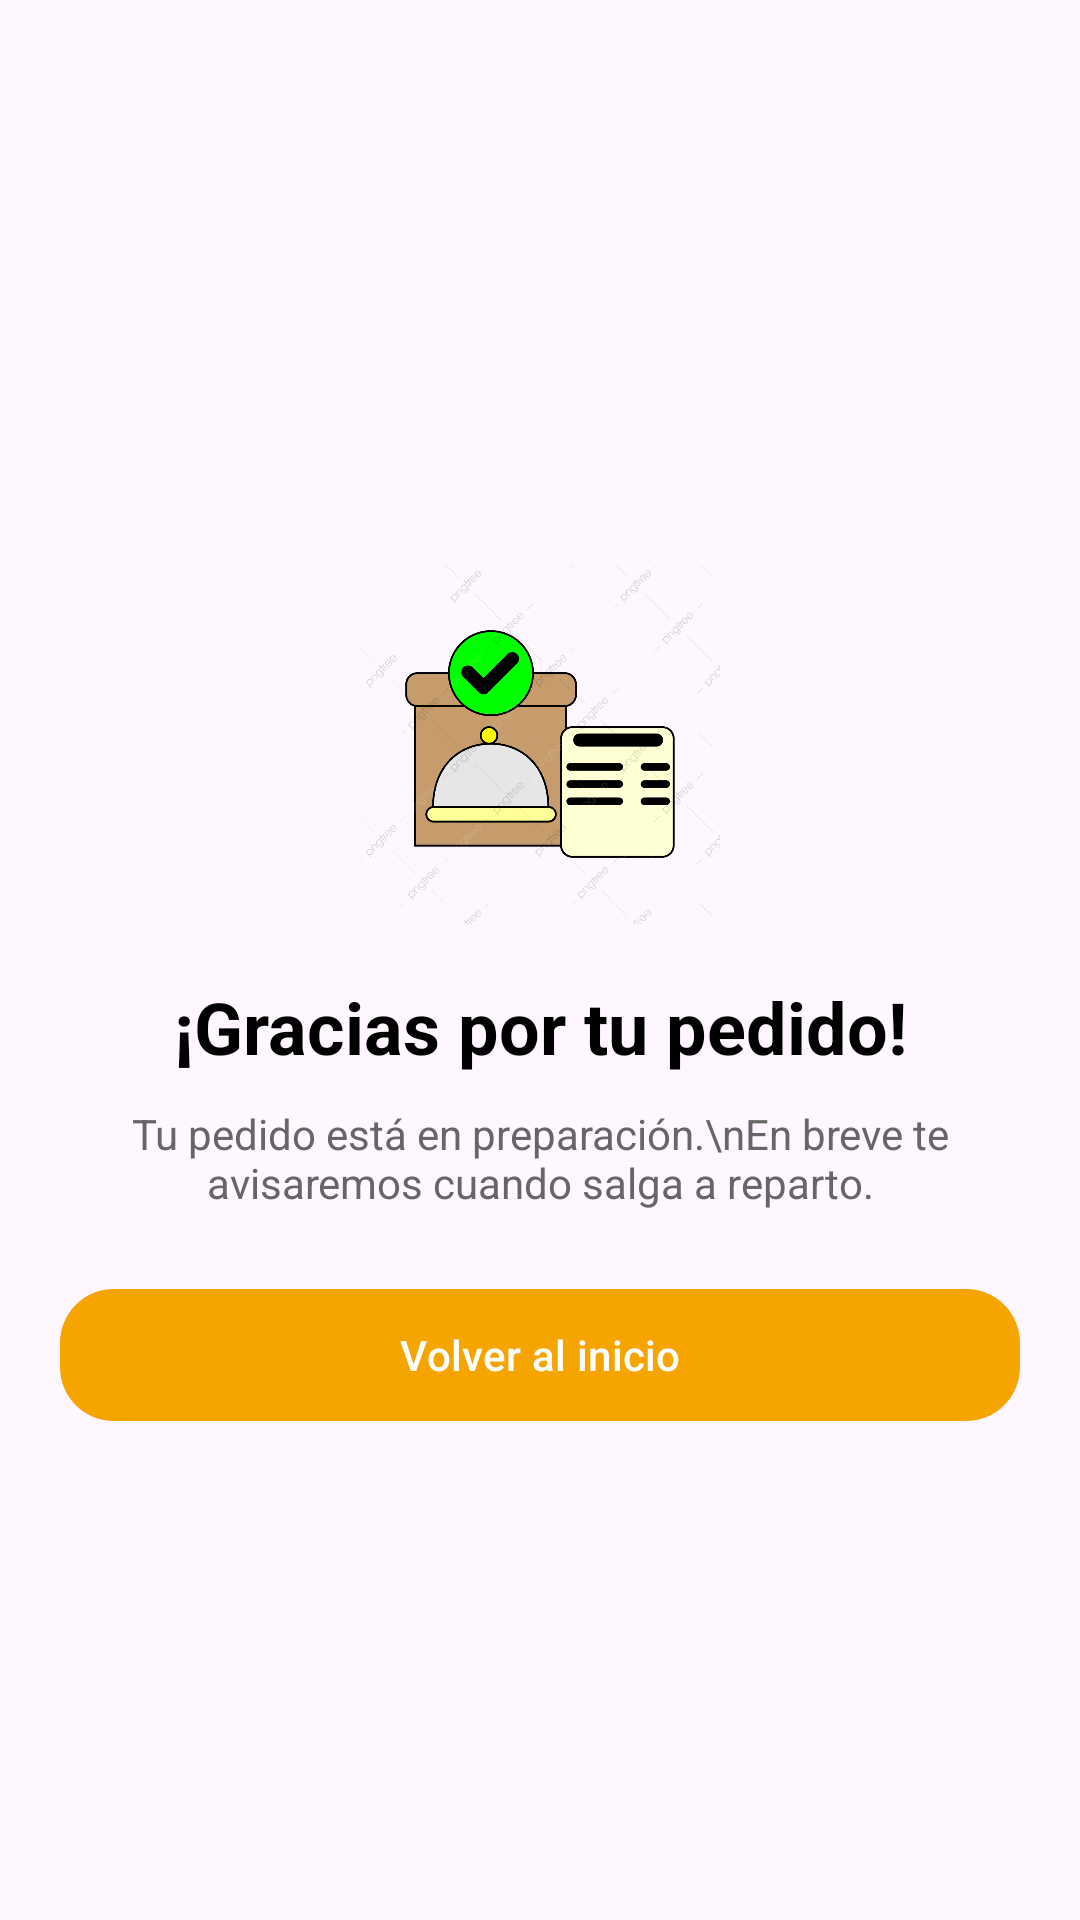

Write the Android layout XML for this screen, with the resource values it uses.
<!-- AndroidManifest.xml: application theme Theme.ProyectoRestaurante -->
<!-- res/layout/fragment_gracias_pedido.xml -->
<?xml version="1.0" encoding="utf-8"?>
<androidx.constraintlayout.widget.ConstraintLayout
    xmlns:android="http://schemas.android.com/apk/res/android"
    xmlns:app="http://schemas.android.com/apk/res-auto"
    android:layout_width="match_parent"
    android:layout_height="match_parent"
    android:padding="20dp">

    <ImageView
        android:id="@+id/imgOk"
        android:layout_width="120dp"
        android:layout_height="120dp"
        android:src="@drawable/ic_check_circle"

        app:layout_constraintTop_toTopOf="parent"
        app:layout_constraintBottom_toBottomOf="parent"
        app:layout_constraintStart_toStartOf="parent"
        app:layout_constraintEnd_toEndOf="parent"
        app:layout_constraintVertical_bias="0.35"/>

    <TextView
        android:id="@+id/tvGracias"
        android:layout_width="0dp"
        android:layout_height="wrap_content"
        android:text="¡Gracias por tu pedido!"
        android:textStyle="bold"
        android:textSize="24sp"
        android:textColor="@android:color/black"
        android:gravity="center"
        android:layout_marginTop="18dp"
        app:layout_constraintTop_toBottomOf="@id/imgOk"
        app:layout_constraintStart_toStartOf="parent"
        app:layout_constraintEnd_toEndOf="parent"/>

    <TextView
        android:id="@+id/tvDetalle"
        android:layout_width="0dp"
        android:layout_height="wrap_content"
        android:text="Tu pedido está en preparación.\nEn breve te avisaremos cuando salga a reparto."
        android:textColor="#666666"
        android:textSize="14sp"
        android:gravity="center"
        android:layout_marginTop="10dp"
        app:layout_constraintTop_toBottomOf="@id/tvGracias"
        app:layout_constraintStart_toStartOf="parent"
        app:layout_constraintEnd_toEndOf="parent"/>

    <com.google.android.material.button.MaterialButton
        android:id="@+id/btnVolver"
        android:layout_width="0dp"
        android:layout_height="52dp"
        android:text="Volver al inicio"
        android:textAllCaps="false"
        app:cornerRadius="18dp"
        app:backgroundTint="@color/orange_main"
        android:textColor="@android:color/white"
        android:layout_marginTop="22dp"
        app:layout_constraintTop_toBottomOf="@id/tvDetalle"
        app:layout_constraintStart_toStartOf="parent"
        app:layout_constraintEnd_toEndOf="parent"/>

</androidx.constraintlayout.widget.ConstraintLayout>
<!-- resources referenced by this layout -->
<resources>
  <color name="orange_main">#F5A400</color>
  <!-- drawable ic_check_circle: png bitmap (drawable, 75613 bytes) -->
  <style name="Theme.ProyectoRestaurante" parent="Base.Theme.ProyectoRestaurante" />
  <style name="Base.Theme.ProyectoRestaurante" parent="Theme.Material3.DayNight.NoActionBar">
          
          
      </style>
</resources>
